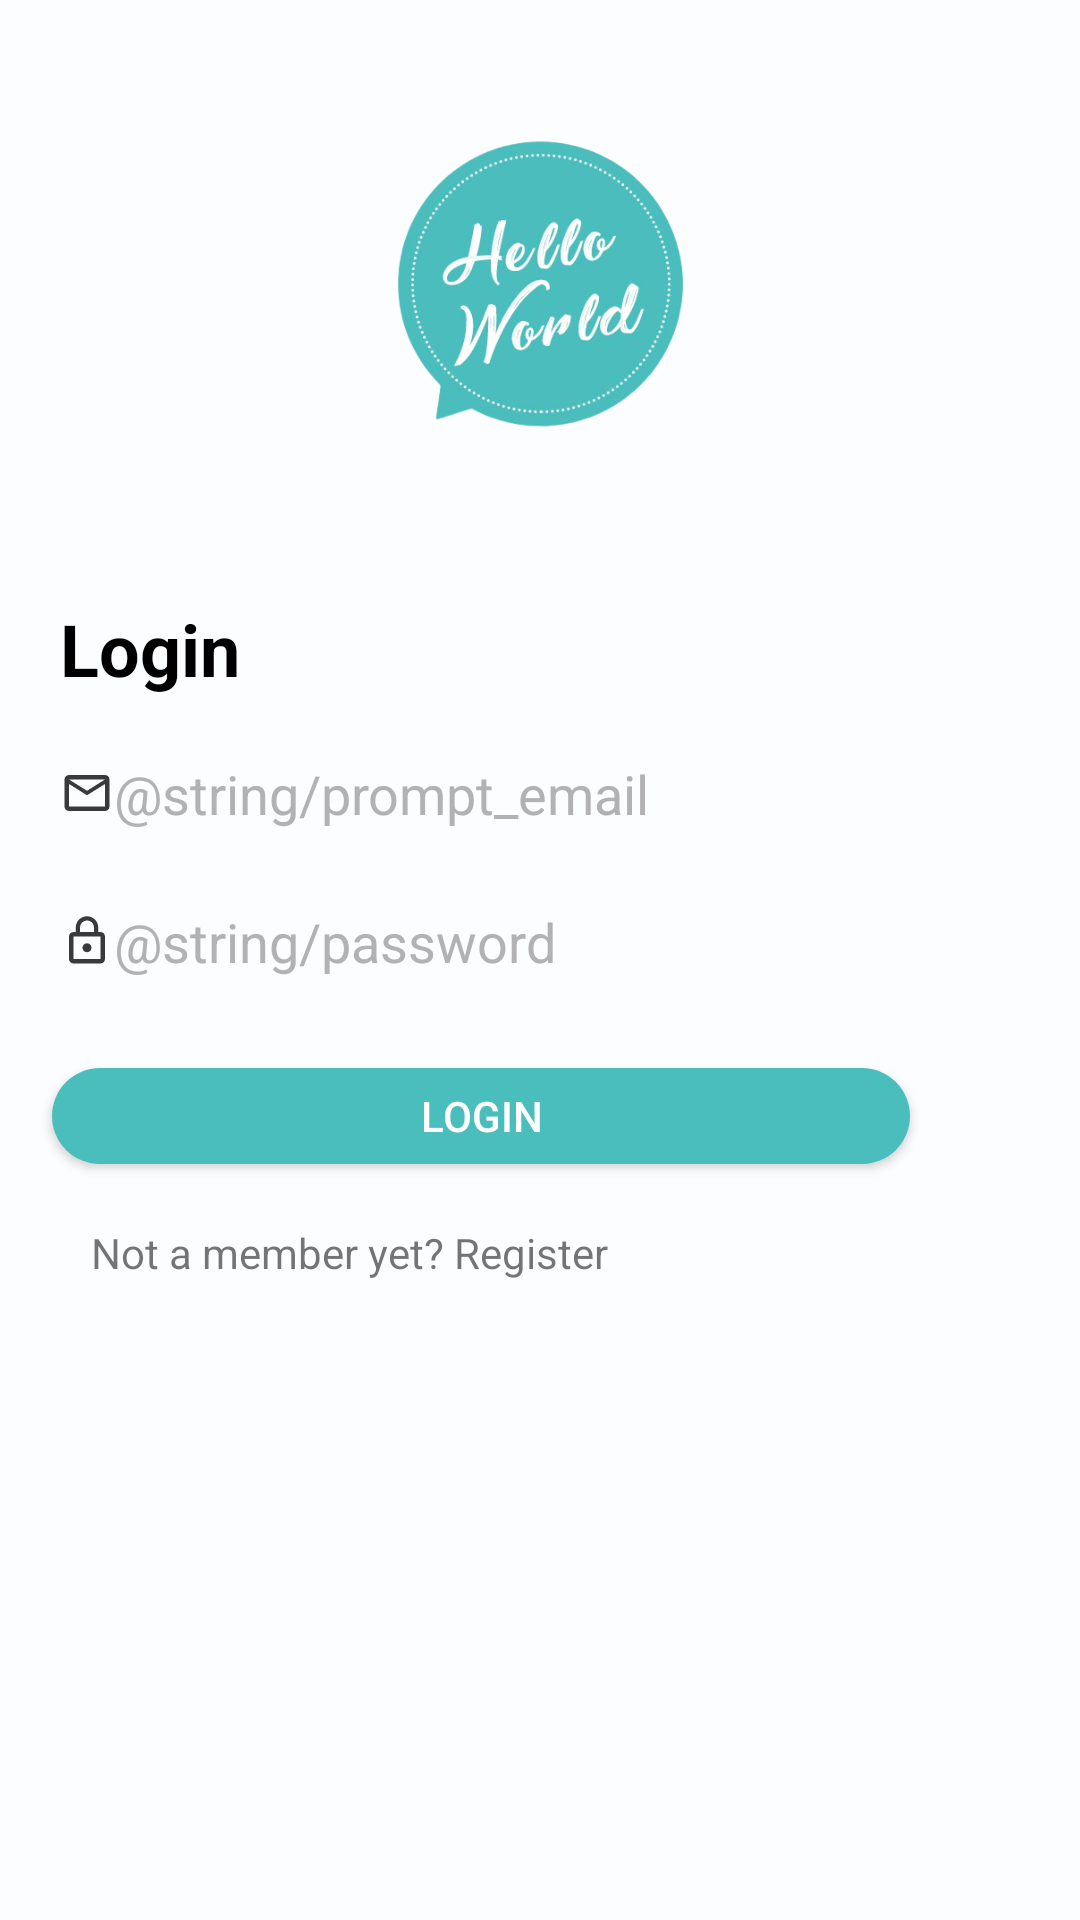

The Android layout XML behind this screen, and the referenced resources:
<!-- AndroidManifest.xml: application theme AppTheme -->
<!-- res/layout/activity_login.xml -->
<?xml version="1.0" encoding="utf-8"?>
<android.widget.RelativeLayout xmlns:android="http://schemas.android.com/apk/res/android"
    xmlns:app="http://schemas.android.com/apk/res-auto"
    xmlns:tools="http://schemas.android.com/tools"
    android:layout_width="match_parent"
    android:layout_height="match_parent"
    android:background="#fbfdff"
    tools:context=".LoginActivity">

    <EditText
        android:id="@+id/editText7"
        android:layout_width="wrap_content"
        android:layout_height="wrap_content"
        android:layout_below="@id/editText6"
        android:layout_alignLeft="@id/editText6"
        android:layout_marginTop="25dp"
        android:background="@android:color/transparent"
        android:drawableLeft="@drawable/ic_lock_outline_black_24dp"
        android:ems="12"
        android:gravity="center|left"
        android:hint="@string/password"
        android:inputType="textPassword"
        android:textColorHint="#B3B2B2"
        app:layout_constraintBottom_toBottomOf="parent"
        app:layout_constraintEnd_toEndOf="parent"
        app:layout_constraintHorizontal_bias="0.404"
        app:layout_constraintStart_toStartOf="parent"
        app:layout_constraintTop_toTopOf="parent"
        app:layout_constraintVertical_bias="0.610" />

    <TextView
        android:id="@+id/textView3"
        android:layout_width="100dp"
        android:layout_height="wrap_content"
        android:layout_centerVertical="false"
        android:layout_marginStart="20dp"
        android:layout_marginLeft="20dp"
        android:layout_marginTop="200dp"
        android:layout_marginEnd="20dp"
        android:layout_marginRight="20dp"
        android:layout_marginBottom="20dp"
        android:text="Login"
        android:textColor="#000000"
        android:textSize="24sp"
        android:textStyle="bold" />

    <ImageView
        android:id="@+id/imageView2"
        android:layout_width="160dp"
        android:layout_height="149dp"
        android:layout_centerHorizontal="true"
        android:layout_marginTop="20dp"
        app:srcCompat="@drawable/helloworldicon" />

    <EditText
        android:id="@+id/editText6"
        android:layout_width="wrap_content"
        android:layout_height="wrap_content"
        android:layout_below="@id/textView3"
        android:layout_alignLeft="@id/textView3"
        android:background="@android:color/transparent"
        android:drawableLeft="@drawable/ic_mail_outline_black_24dp"
        android:ems="12"
        android:hint="@string/prompt_email"
        android:inputType="textEmailAddress"
        android:textColorHint="#B3B2B2" />

    <Button
        android:id="@+id/button3"
        android:layout_width="286dp"
        android:layout_height="32dp"
        android:layout_below="@id/editText7"
        android:layout_alignStart="@id/editText7"
        android:layout_alignLeft="@id/editText7"
        android:layout_marginLeft="-3dp"
        android:layout_marginTop="30dp"
        android:background="@drawable/buttons"
        android:onClick="login"
        android:text="LOGIN"
        android:textColor="#FFFFFF" />

    <TextView
        android:id="@+id/textView4"
        android:layout_width="198dp"
        android:layout_height="wrap_content"
        android:layout_below="@id/button3"
        android:layout_alignLeft="@id/button3"
        android:layout_marginTop="20dp"
        android:gravity="center"
        android:onClick="navigate_to_signup"
        android:text="Not a member yet? Register" />

</android.widget.RelativeLayout>
<!-- resources referenced by this layout -->
<resources>
  <!-- drawable buttons (drawable) -->
  <?xml version="1.0" encoding="utf-8"?>
  <shape xmlns:android="http://schemas.android.com/apk/res/android" android:shape="rectangle">
  <corners android:radius="16dp"/>
      <solid android:color="#4abdbd"/>
  </shape>
  <!-- drawable helloworldicon: png bitmap (drawable, 139769 bytes) -->
  <!-- drawable ic_lock_outline_black_24dp (drawable) -->
  <vector android:alpha="0.77" android:height="18dp"
      android:viewportHeight="24.0" android:viewportWidth="24.0"
      android:width="18dp" xmlns:android="http://schemas.android.com/apk/res/android">
      <path android:fillColor="#FF000000" android:pathData="M12,17c1.1,0 2,-0.9 2,-2s-0.9,-2 -2,-2 -2,0.9 -2,2 0.9,2 2,2zM18,8h-1L17,6c0,-2.76 -2.24,-5 -5,-5S7,3.24 7,6v2L6,8c-1.1,0 -2,0.9 -2,2v10c0,1.1 0.9,2 2,2h12c1.1,0 2,-0.9 2,-2L20,10c0,-1.1 -0.9,-2 -2,-2zM8.9,6c0,-1.71 1.39,-3.1 3.1,-3.1s3.1,1.39 3.1,3.1v2L8.9,8L8.9,6zM18,20L6,20L6,10h12v10z"/>
  </vector>
  <!-- drawable ic_mail_outline_black_24dp (drawable) -->
  <vector android:alpha="0.77" android:height="18dp"
      android:viewportHeight="24.0" android:viewportWidth="24.0"
      android:width="18dp" xmlns:android="http://schemas.android.com/apk/res/android">
      <path android:fillColor="#FF000000" android:pathData="M20,4L4,4c-1.1,0 -1.99,0.9 -1.99,2L2,18c0,1.1 0.9,2 2,2h16c1.1,0 2,-0.9 2,-2L22,6c0,-1.1 -0.9,-2 -2,-2zM20,18L4,18L4,8l8,5 8,-5v10zM12,11L4,6h16l-8,5z"/>
  </vector>
  <style name="AppTheme" parent="Theme.AppCompat.Light.NoActionBar">
          
          <item name="colorPrimary">#4abdbd</item>
          <item name="colorPrimaryDark">@color/colorPrimaryDark</item>
          <item name="colorAccent">@color/colorAccent</item>
          <item name="android:windowBackground">#fbfdff</item>
          <item name="android:colorBackground">#fbfdff</item>
  
          <item name="android:autofilledHighlight" tools:targetApi="o">@android:color/transparent</item>
  
  
  
      </style>
  <color name="colorPrimaryDark">#00574B</color>
  <color name="colorAccent">#D81B60</color>
</resources>
